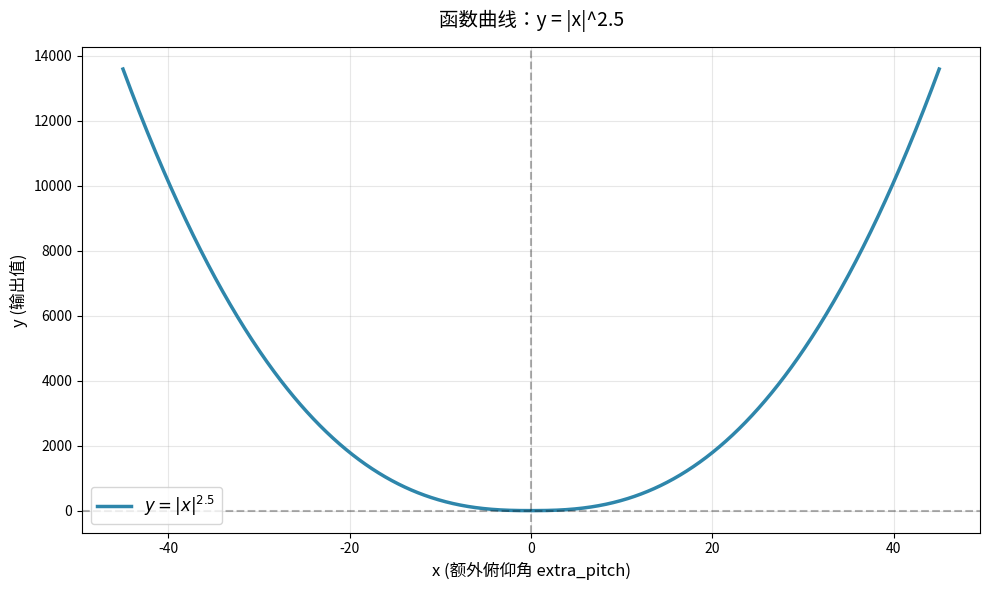

The script that saved this image:
import numpy as np
import matplotlib.pyplot as plt

# 定义函数参数
vectored_hover_power = 2.5

# 生成 x 数据（覆盖无人机常用姿态角范围）
x = np.linspace(-45, 45, 1000)
# 计算函数值 y = |x|^2.5
y = np.power(np.abs(x), vectored_hover_power)

# 绘图
plt.figure(figsize=(10, 6))
plt.plot(x, y, linewidth=2.5, color='#2E86AB', label=r'$y = |x|^{2.5}$')
plt.axhline(y=0, color='k', linestyle='--', alpha=0.3)  # 水平参考线
plt.axvline(x=0, color='k', linestyle='--', alpha=0.3)  # 垂直参考线

# 图表样式
plt.title('函数曲线：y = |x|^2.5', fontsize=14, pad=15)
plt.xlabel('x (额外俯仰角 extra_pitch)', fontsize=12)
plt.ylabel('y (输出值)', fontsize=12)
plt.grid(True, alpha=0.3)
plt.legend(fontsize=12)
plt.tight_layout()
plt.show()
